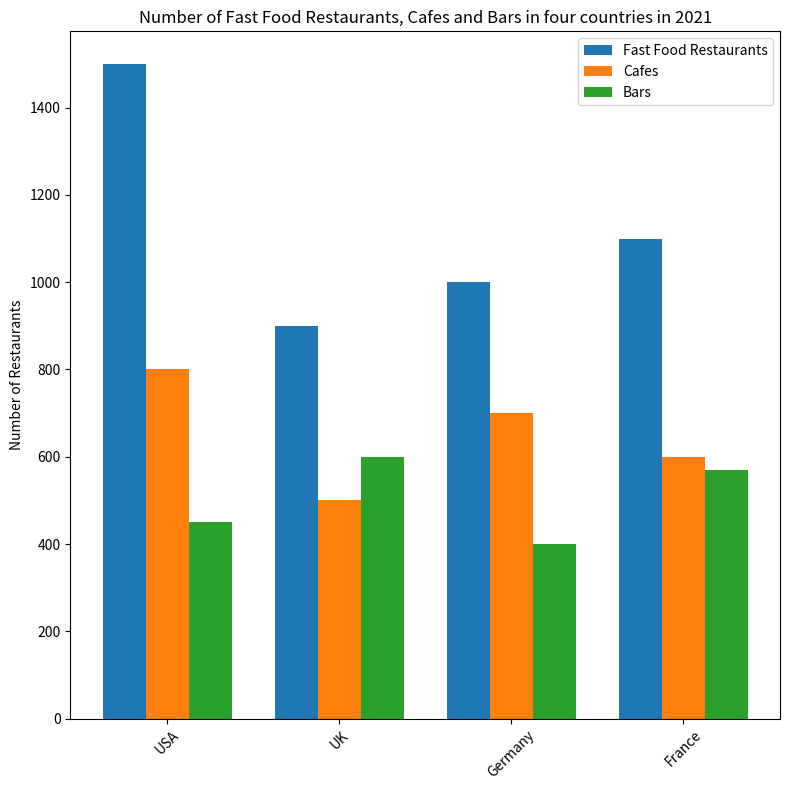

This chart was generated by the following Python code: (Note: this script raises an exception after producing the figure.)

import matplotlib.pyplot as plt
import numpy as np

labels=['USA','UK','Germany','France']
fast_food_restaurants=[1500,900,1000,1100]
cafes=[800,500,700,600]
bars=[450,600,400,570]

x = np.arange(len(labels))  # the label locations
width = 0.25  # the width of the bars

fig, ax = plt.subplots(figsize=(8,8))
rects1 = ax.bar(x - width, fast_food_restaurants, width, label='Fast Food Restaurants')
rects2 = ax.bar(x, cafes, width, label='Cafes')
rects3 = ax.bar(x + width, bars, width, label='Bars')

ax.set_ylabel('Number of Restaurants')
ax.set_xticks(x)
ax.set_xticklabels(labels,rotation=45)
ax.legend(bbox_to_anchor=(1, 1))
ax.set_title('Number of Fast Food Restaurants, Cafes and Bars in four countries in 2021')

fig.tight_layout()
plt.savefig('bar chart/png/251.png')
plt.clf()
